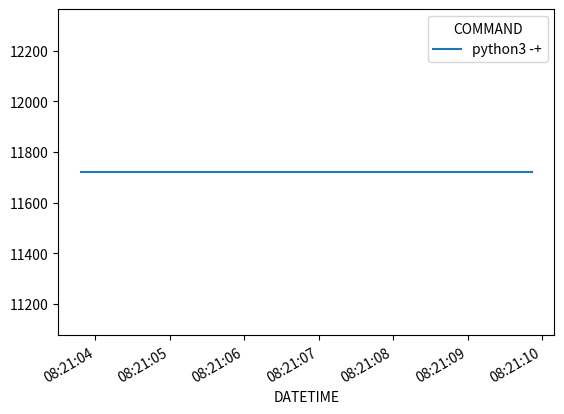

Write the Python code that produced this figure.
# !/usr/bin/env python

__doc__ = \
    '''
    
'''

__version__ = '0.1'

__authors__ = [
    "Version 0.1: Joao Pio <joao-t-pio@telecom.pt>"
]

import os
import time
import pandas as pd
import matplotlib.pyplot as plt

from datetime import datetime

if __name__ == "__main__":

    total_header = ["DATETIME", "PID", "USER", "PR", "NI", "VIRT", "RES", "SHR", "S", "%CPU", "%MEM", "TIME+", "COMMAND"]
    header = ["PID", "USER", "PR", "NI", "VIRT", "RES", "SHR", "S", "%CPU", "%MEM", "TIME+", "COMMAND"]
    columns = ["PID", "USER", "PR", "NI", "VIRT", "RES", "SHR", "S", "%CPU", "%MEM", "TIME+"]
    indexes = ["DATETIME", "PID"]

    filter_process = "python"
    # filter_process = "watchdog"
    frames = 6
    interval = 1

    total_index = pd.MultiIndex(levels=[[], []], codes=[[], []], names=[u'DATETIME', u'COMMAND'])

    total_run_df = pd.DataFrame(columns=list(columns), index=total_index)

    for frame in range(0, frames, 1):

        # Launch process "top" with batch mode and one iteration to avoid locking the program
        process = os.popen('top -b -n 1 -c | grep "{}"'.format(filter_process))
        preprocessed = process.read()
        process.close()

        # Obtain current time
        frame_time = datetime.now()

        lines = preprocessed.split("\n")

        for line in lines:
            if len(line) == 0:
                continue

            line = line.split()
            # In case there are spaces in the command column, concat them
            if len(line) != len(header):
                temp_line = line[:len(header)-1]
                temp_line.append(" ".join(line[len(header)-1:]))
                line = temp_line

            line = dict(zip(header, line))
            command = line.pop("COMMAND")

            print("COMMAND - {0}: {1}".format(command, line.values()))

            total_run_df.loc[(frame_time, command), :] = line.values()

        time.sleep(interval)

    total_run_df = total_run_df.dropna()

    # print (pd.to_numeric(total_run_df["%MEM"]))
    # print (pd.to_numeric(total_run_df["VIRT"]))
    # print(pd.to_numeric(total_run_df["RES"]))

    print(total_run_df["RES"])
    print(total_run_df["RES"].unstack())

    # pd.to_numeric(total_run_df["%MEM"]).plot(kind='line', subplots=True)
    pd.to_numeric(total_run_df["RES"])\
        .unstack()\
        .plot(kind='line', subplots=False)

    plt.show()
